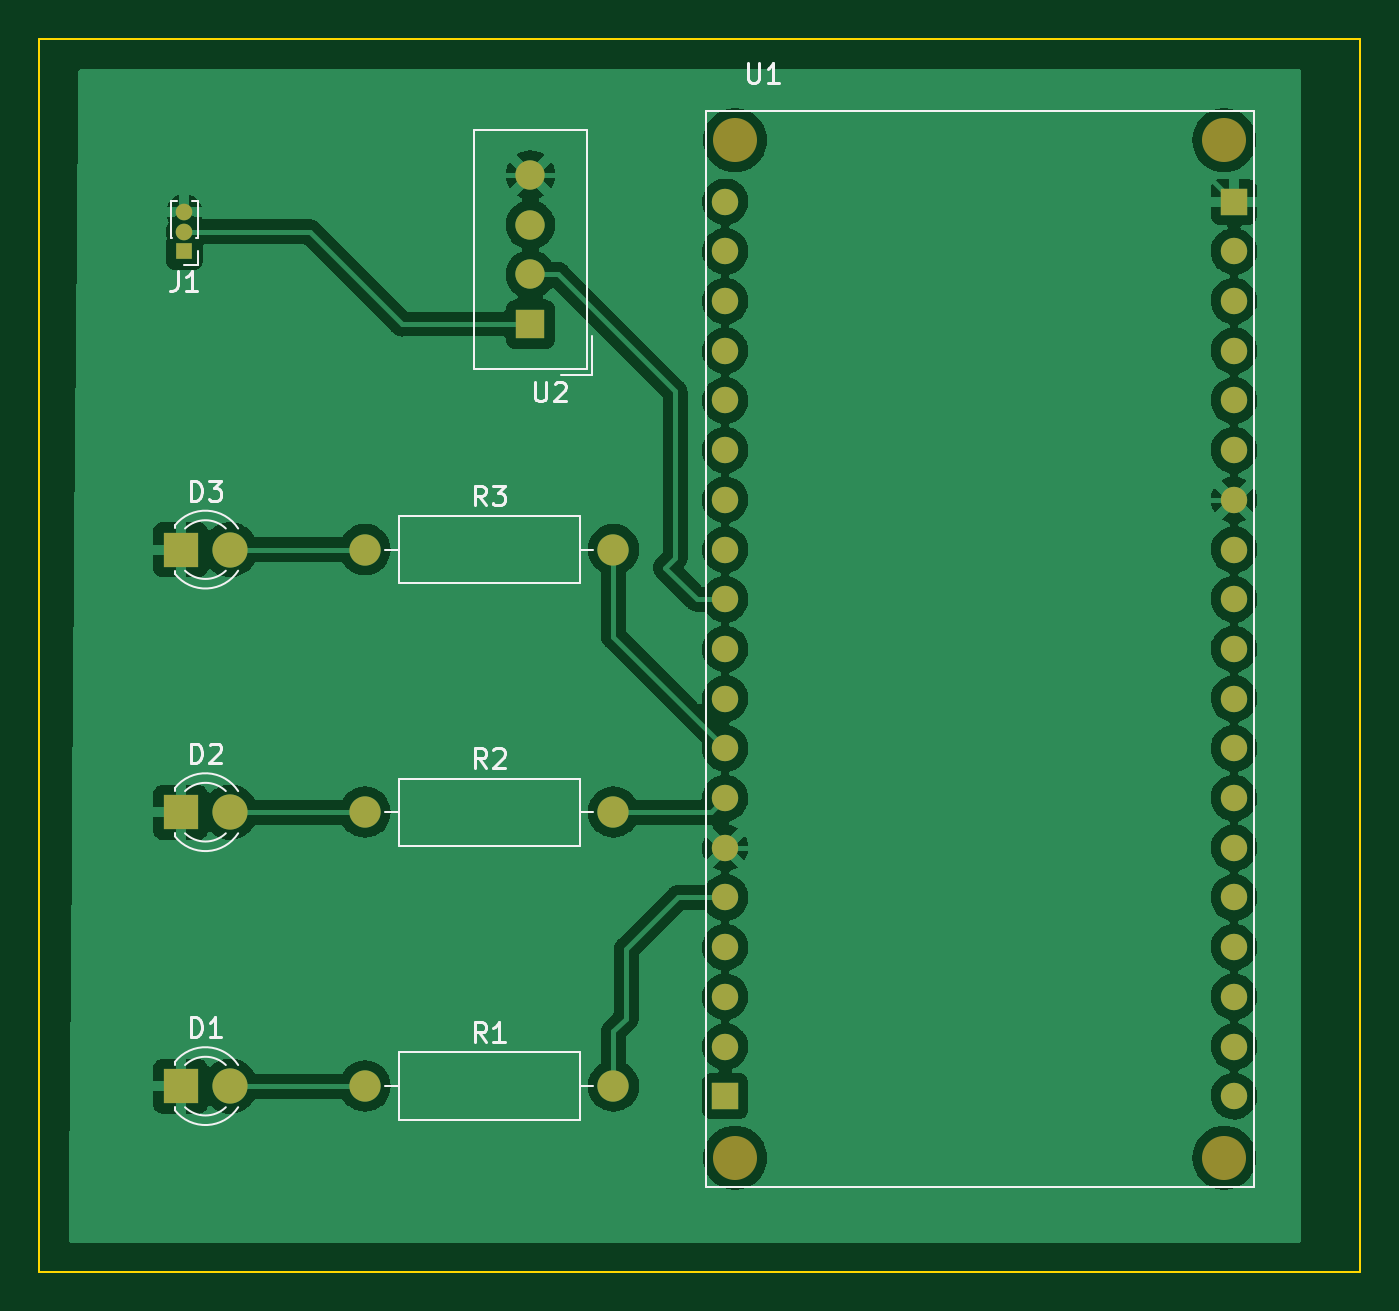
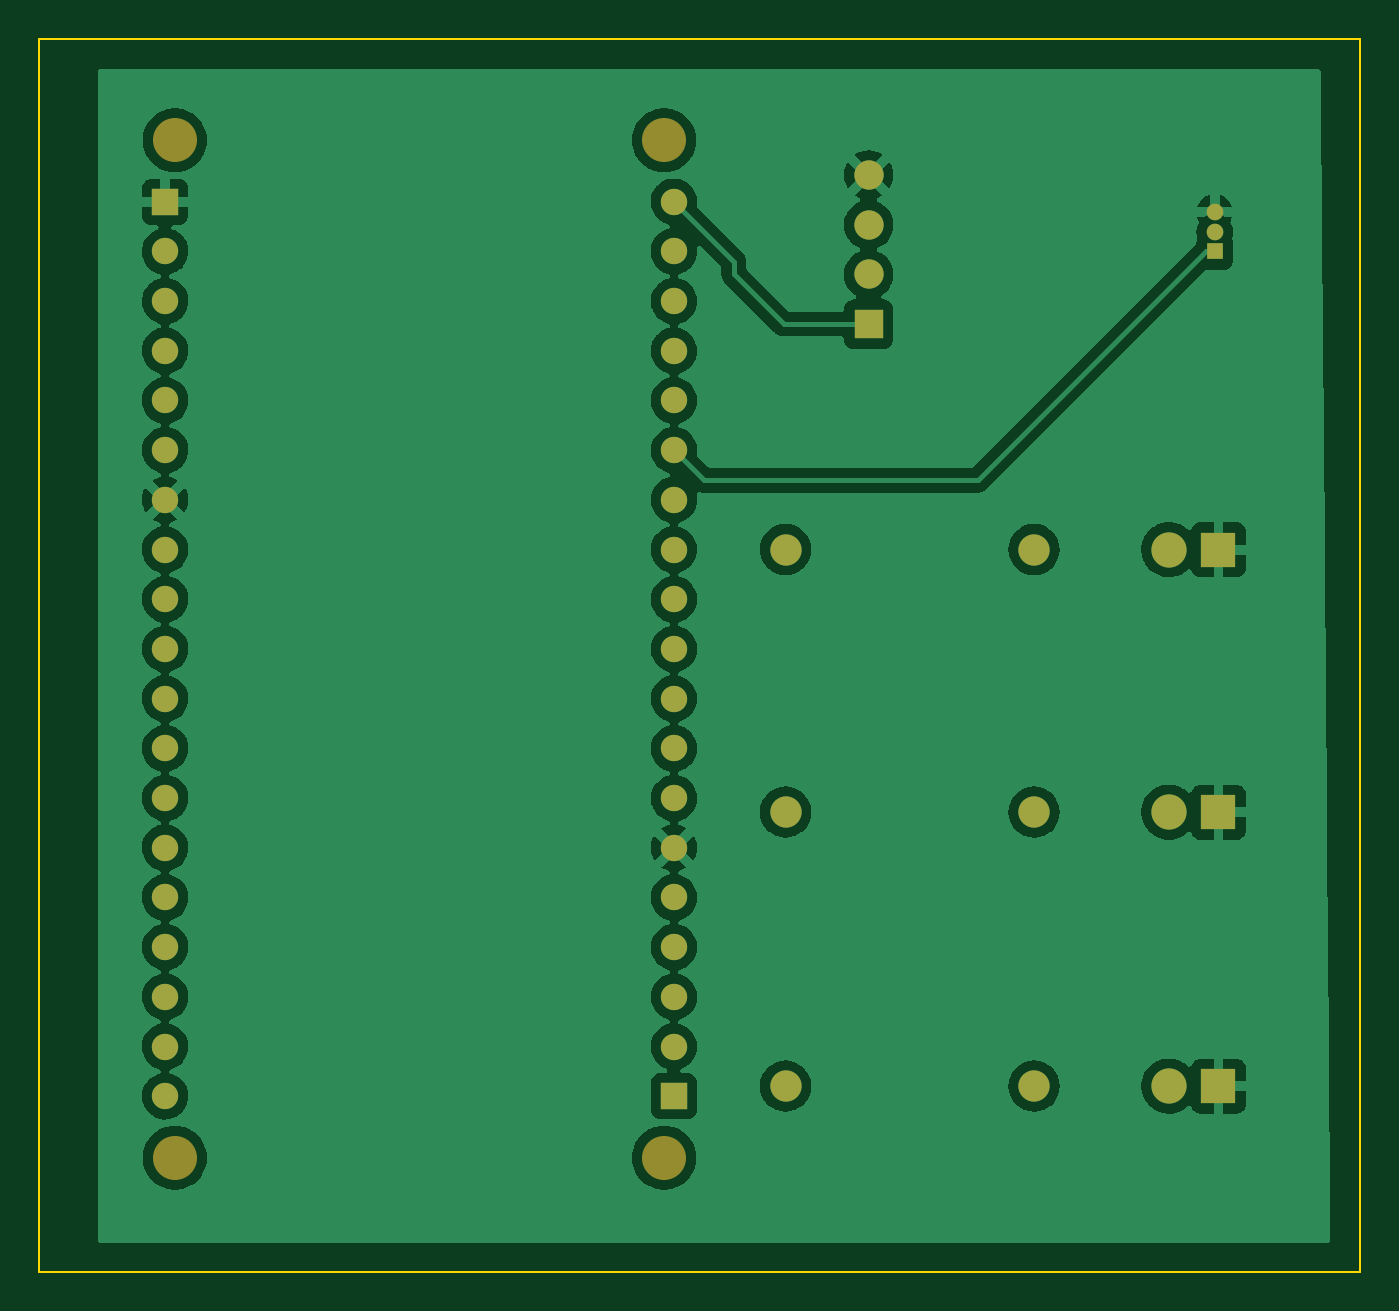
Circuit board: 9 layer files. Board 67.5 x 63.0 mm.
- bottom_copper: project_capteur_CO2-B_Cu.gbr (121332 bytes)
- bottom_mask: project_capteur_CO2-B_Mask.gbr (2517 bytes)
- paste: project_capteur_CO2-B_Paste.gbr (466 bytes)
- bottom_silk: project_capteur_CO2-B_Silkscreen.gbr (467 bytes)
- outline: project_capteur_CO2-Edge_Cuts.gbr (700 bytes)
- top_copper: project_capteur_CO2-F_Cu.gbr (129254 bytes)
- top_mask: project_capteur_CO2-F_Mask.gbr (2517 bytes)
- paste: project_capteur_CO2-F_Paste.gbr (466 bytes)
- top_silk: project_capteur_CO2-F_Silkscreen.gbr (8661 bytes)

=== bottom_copper: project_capteur_CO2-B_Cu.gbr (121332 bytes, source omitted) ===
=== bottom_mask: project_capteur_CO2-B_Mask.gbr ===
%TF.GenerationSoftware,KiCad,Pcbnew,(6.0.8)*%
%TF.CreationDate,2022-11-02T08:43:43+01:00*%
%TF.ProjectId,project_capteur_CO2,70726f6a-6563-4745-9f63-617074657572,rev?*%
%TF.SameCoordinates,Original*%
%TF.FileFunction,Soldermask,Bot*%
%TF.FilePolarity,Negative*%
%FSLAX46Y46*%
G04 Gerber Fmt 4.6, Leading zero omitted, Abs format (unit mm)*
G04 Created by KiCad (PCBNEW (6.0.8)) date 2022-11-02 08:43:43*
%MOMM*%
%LPD*%
G01*
G04 APERTURE LIST*
%ADD10R,0.850000X0.850000*%
%ADD11O,0.850000X0.850000*%
%ADD12C,1.350000*%
%ADD13R,1.350000X1.350000*%
%ADD14C,2.250000*%
%ADD15R,1.800000X1.800000*%
%ADD16C,1.800000*%
%ADD17C,1.600000*%
%ADD18O,1.600000X1.600000*%
%ADD19R,1.500000X1.500000*%
%ADD20C,1.500000*%
G04 APERTURE END LIST*
D10*
%TO.C,J1*%
X185420000Y-53340000D03*
D11*
X185420000Y-52340000D03*
X185420000Y-51340000D03*
%TD*%
D12*
%TO.C,U1*%
X213060000Y-50800000D03*
X213060000Y-53340000D03*
D13*
X213060000Y-96520000D03*
D12*
X213060000Y-55880000D03*
X213060000Y-58420000D03*
X213060000Y-60960000D03*
X213060000Y-63500000D03*
X213060000Y-66040000D03*
X213060000Y-68580000D03*
X213060000Y-71120000D03*
X213060000Y-73660000D03*
X213060000Y-76200000D03*
X213060000Y-78740000D03*
X213060000Y-81280000D03*
X213060000Y-83820000D03*
X213060000Y-86360000D03*
X213060000Y-88900000D03*
X213060000Y-91440000D03*
X213060000Y-93980000D03*
X239060000Y-96520000D03*
X239060000Y-93980000D03*
X239060000Y-91440000D03*
X239060000Y-88900000D03*
X239060000Y-86360000D03*
X239060000Y-83820000D03*
X239060000Y-81280000D03*
X239060000Y-78740000D03*
X239060000Y-76200000D03*
X239060000Y-73660000D03*
X239060000Y-71120000D03*
X239060000Y-68580000D03*
X239060000Y-66040000D03*
X239060000Y-63500000D03*
X239060000Y-60960000D03*
X239060000Y-58420000D03*
X239060000Y-55880000D03*
X239060000Y-53340000D03*
D13*
X239060000Y-50800000D03*
D14*
X213560000Y-99660000D03*
X238560000Y-99660000D03*
X213560000Y-47660000D03*
X238560000Y-47660000D03*
%TD*%
D15*
%TO.C,D3*%
X185225000Y-68580000D03*
D16*
X187765000Y-68580000D03*
%TD*%
D15*
%TO.C,D2*%
X185225000Y-82000000D03*
D16*
X187765000Y-82000000D03*
%TD*%
D15*
%TO.C,D1*%
X185225000Y-96000000D03*
D16*
X187765000Y-96000000D03*
%TD*%
D17*
%TO.C,R3*%
X194650000Y-68580000D03*
D18*
X207350000Y-68580000D03*
%TD*%
D17*
%TO.C,R2*%
X194650000Y-82000000D03*
D18*
X207350000Y-82000000D03*
%TD*%
D17*
%TO.C,R1*%
X194650000Y-96000000D03*
D18*
X207350000Y-96000000D03*
%TD*%
D19*
%TO.C,U2*%
X203102500Y-57052500D03*
D20*
X203102500Y-54512500D03*
X203102500Y-51972500D03*
X203102500Y-49432500D03*
%TD*%
M02*

=== paste: project_capteur_CO2-B_Paste.gbr ===
%TF.GenerationSoftware,KiCad,Pcbnew,(6.0.8)*%
%TF.CreationDate,2022-11-02T08:43:43+01:00*%
%TF.ProjectId,project_capteur_CO2,70726f6a-6563-4745-9f63-617074657572,rev?*%
%TF.SameCoordinates,Original*%
%TF.FileFunction,Paste,Bot*%
%TF.FilePolarity,Positive*%
%FSLAX46Y46*%
G04 Gerber Fmt 4.6, Leading zero omitted, Abs format (unit mm)*
G04 Created by KiCad (PCBNEW (6.0.8)) date 2022-11-02 08:43:43*
%MOMM*%
%LPD*%
G01*
G04 APERTURE LIST*
G04 APERTURE END LIST*
M02*

=== bottom_silk: project_capteur_CO2-B_Silkscreen.gbr ===
%TF.GenerationSoftware,KiCad,Pcbnew,(6.0.8)*%
%TF.CreationDate,2022-11-02T08:43:43+01:00*%
%TF.ProjectId,project_capteur_CO2,70726f6a-6563-4745-9f63-617074657572,rev?*%
%TF.SameCoordinates,Original*%
%TF.FileFunction,Legend,Bot*%
%TF.FilePolarity,Positive*%
%FSLAX46Y46*%
G04 Gerber Fmt 4.6, Leading zero omitted, Abs format (unit mm)*
G04 Created by KiCad (PCBNEW (6.0.8)) date 2022-11-02 08:43:43*
%MOMM*%
%LPD*%
G01*
G04 APERTURE LIST*
G04 APERTURE END LIST*
M02*

=== outline: project_capteur_CO2-Edge_Cuts.gbr ===
%TF.GenerationSoftware,KiCad,Pcbnew,(6.0.8)*%
%TF.CreationDate,2022-11-02T08:43:43+01:00*%
%TF.ProjectId,project_capteur_CO2,70726f6a-6563-4745-9f63-617074657572,rev?*%
%TF.SameCoordinates,Original*%
%TF.FileFunction,Profile,NP*%
%FSLAX46Y46*%
G04 Gerber Fmt 4.6, Leading zero omitted, Abs format (unit mm)*
G04 Created by KiCad (PCBNEW (6.0.8)) date 2022-11-02 08:43:43*
%MOMM*%
%LPD*%
G01*
G04 APERTURE LIST*
%TA.AperFunction,Profile*%
%ADD10C,0.100000*%
%TD*%
G04 APERTURE END LIST*
D10*
X178000000Y-42500000D02*
X245500000Y-42500000D01*
X245500000Y-42500000D02*
X245500000Y-105500000D01*
X245500000Y-105500000D02*
X178000000Y-105500000D01*
X178000000Y-105500000D02*
X178000000Y-42500000D01*
M02*

=== top_copper: project_capteur_CO2-F_Cu.gbr (129254 bytes, source omitted) ===
=== top_mask: project_capteur_CO2-F_Mask.gbr ===
%TF.GenerationSoftware,KiCad,Pcbnew,(6.0.8)*%
%TF.CreationDate,2022-11-02T08:43:43+01:00*%
%TF.ProjectId,project_capteur_CO2,70726f6a-6563-4745-9f63-617074657572,rev?*%
%TF.SameCoordinates,Original*%
%TF.FileFunction,Soldermask,Top*%
%TF.FilePolarity,Negative*%
%FSLAX46Y46*%
G04 Gerber Fmt 4.6, Leading zero omitted, Abs format (unit mm)*
G04 Created by KiCad (PCBNEW (6.0.8)) date 2022-11-02 08:43:43*
%MOMM*%
%LPD*%
G01*
G04 APERTURE LIST*
%ADD10R,0.850000X0.850000*%
%ADD11O,0.850000X0.850000*%
%ADD12C,1.350000*%
%ADD13R,1.350000X1.350000*%
%ADD14C,2.250000*%
%ADD15R,1.800000X1.800000*%
%ADD16C,1.800000*%
%ADD17C,1.600000*%
%ADD18O,1.600000X1.600000*%
%ADD19R,1.500000X1.500000*%
%ADD20C,1.500000*%
G04 APERTURE END LIST*
D10*
%TO.C,J1*%
X185420000Y-53340000D03*
D11*
X185420000Y-52340000D03*
X185420000Y-51340000D03*
%TD*%
D12*
%TO.C,U1*%
X213060000Y-50800000D03*
X213060000Y-53340000D03*
D13*
X213060000Y-96520000D03*
D12*
X213060000Y-55880000D03*
X213060000Y-58420000D03*
X213060000Y-60960000D03*
X213060000Y-63500000D03*
X213060000Y-66040000D03*
X213060000Y-68580000D03*
X213060000Y-71120000D03*
X213060000Y-73660000D03*
X213060000Y-76200000D03*
X213060000Y-78740000D03*
X213060000Y-81280000D03*
X213060000Y-83820000D03*
X213060000Y-86360000D03*
X213060000Y-88900000D03*
X213060000Y-91440000D03*
X213060000Y-93980000D03*
X239060000Y-96520000D03*
X239060000Y-93980000D03*
X239060000Y-91440000D03*
X239060000Y-88900000D03*
X239060000Y-86360000D03*
X239060000Y-83820000D03*
X239060000Y-81280000D03*
X239060000Y-78740000D03*
X239060000Y-76200000D03*
X239060000Y-73660000D03*
X239060000Y-71120000D03*
X239060000Y-68580000D03*
X239060000Y-66040000D03*
X239060000Y-63500000D03*
X239060000Y-60960000D03*
X239060000Y-58420000D03*
X239060000Y-55880000D03*
X239060000Y-53340000D03*
D13*
X239060000Y-50800000D03*
D14*
X213560000Y-99660000D03*
X238560000Y-99660000D03*
X213560000Y-47660000D03*
X238560000Y-47660000D03*
%TD*%
D15*
%TO.C,D3*%
X185225000Y-68580000D03*
D16*
X187765000Y-68580000D03*
%TD*%
D15*
%TO.C,D2*%
X185225000Y-82000000D03*
D16*
X187765000Y-82000000D03*
%TD*%
D15*
%TO.C,D1*%
X185225000Y-96000000D03*
D16*
X187765000Y-96000000D03*
%TD*%
D17*
%TO.C,R3*%
X194650000Y-68580000D03*
D18*
X207350000Y-68580000D03*
%TD*%
D17*
%TO.C,R2*%
X194650000Y-82000000D03*
D18*
X207350000Y-82000000D03*
%TD*%
D17*
%TO.C,R1*%
X194650000Y-96000000D03*
D18*
X207350000Y-96000000D03*
%TD*%
D19*
%TO.C,U2*%
X203102500Y-57052500D03*
D20*
X203102500Y-54512500D03*
X203102500Y-51972500D03*
X203102500Y-49432500D03*
%TD*%
M02*

=== paste: project_capteur_CO2-F_Paste.gbr ===
%TF.GenerationSoftware,KiCad,Pcbnew,(6.0.8)*%
%TF.CreationDate,2022-11-02T08:43:43+01:00*%
%TF.ProjectId,project_capteur_CO2,70726f6a-6563-4745-9f63-617074657572,rev?*%
%TF.SameCoordinates,Original*%
%TF.FileFunction,Paste,Top*%
%TF.FilePolarity,Positive*%
%FSLAX46Y46*%
G04 Gerber Fmt 4.6, Leading zero omitted, Abs format (unit mm)*
G04 Created by KiCad (PCBNEW (6.0.8)) date 2022-11-02 08:43:43*
%MOMM*%
%LPD*%
G01*
G04 APERTURE LIST*
G04 APERTURE END LIST*
M02*

=== top_silk: project_capteur_CO2-F_Silkscreen.gbr (8661 bytes, source omitted) ===
